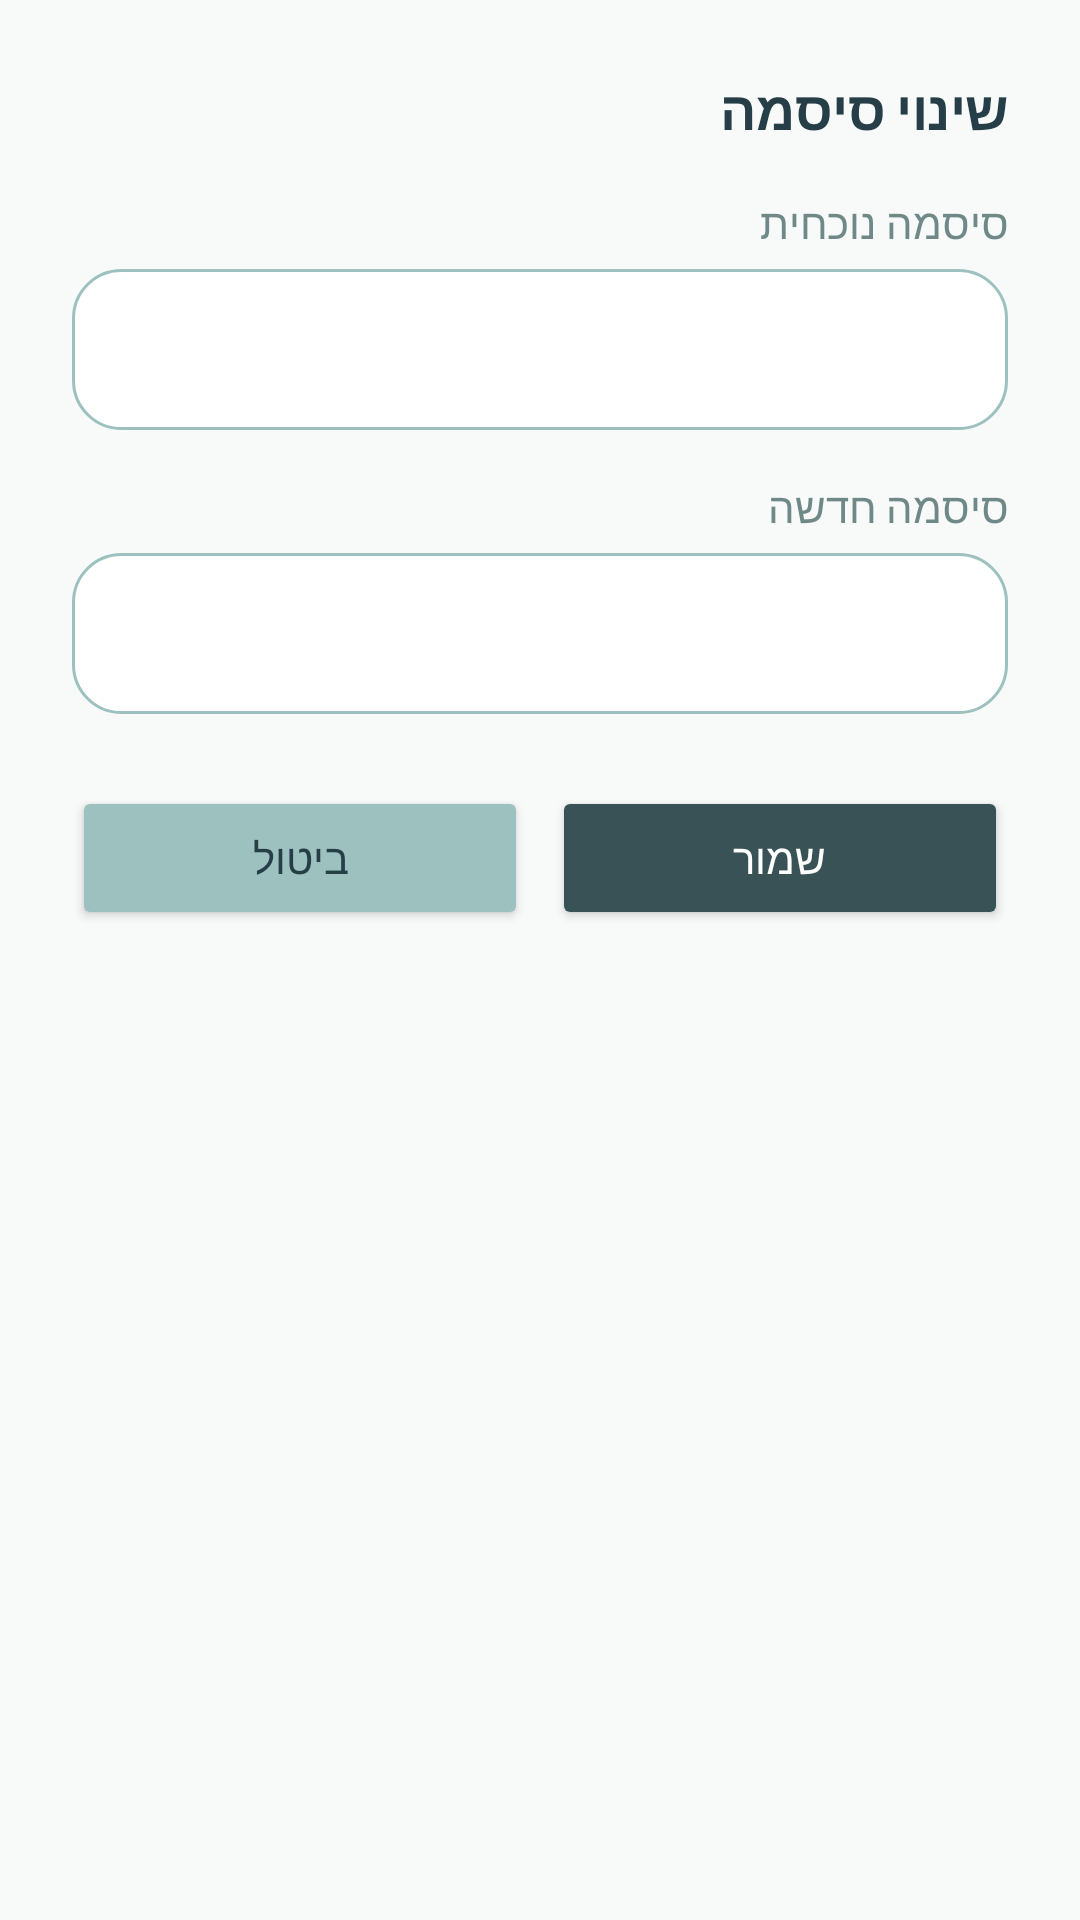

Layout XML and referenced resources for this Android screen:
<!-- AndroidManifest.xml: application theme Theme.CashKal -->
<!-- res/layout/dialog_change_password.xml -->
<?xml version="1.0" encoding="utf-8"?>
<LinearLayout xmlns:android="http://schemas.android.com/apk/res/android"
    android:layout_width="match_parent"
    android:layout_height="wrap_content"
    android:orientation="vertical"
    android:background="@drawable/bg_dialog_rounded"
    android:padding="24dp">

    <TextView
        style="@style/CashKalTitle"
        android:layout_width="match_parent"
        android:layout_height="wrap_content"
        android:text="@string/settings_change_password"
        android:textSize="18sp"
        android:layout_marginBottom="16dp" />

    
    <TextView
        style="@style/CashKalLabel"
        android:layout_width="match_parent"
        android:layout_height="wrap_content"
        android:text="@string/settings_current_password" />

    <EditText
        android:id="@+id/et_current_password"
        style="@style/CashKalInput"
        android:layout_width="match_parent"
        android:layout_height="wrap_content"
        android:inputType="textPassword" />

    
    <TextView
        style="@style/CashKalLabel"
        android:layout_width="match_parent"
        android:layout_height="wrap_content"
        android:text="@string/settings_new_password" />

    <EditText
        android:id="@+id/et_new_password"
        style="@style/CashKalInput"
        android:layout_width="match_parent"
        android:layout_height="wrap_content"
        android:inputType="textPassword" />

    <LinearLayout
        android:layout_width="match_parent"
        android:layout_height="wrap_content"
        android:orientation="horizontal"
        android:layout_marginTop="8dp">

        <Button
            android:id="@+id/btn_pw_cancel"
            android:layout_width="0dp"
            android:layout_height="wrap_content"
            android:layout_weight="1"
            android:text="@string/dialog_cancel"
            android:backgroundTint="@color/aqua"
            android:textColor="@color/text_primary"
            android:layout_marginEnd="8dp" />

        <Button
            android:id="@+id/btn_pw_save"
            android:layout_width="0dp"
            android:layout_height="wrap_content"
            android:layout_weight="1"
            android:text="@string/dialog_save"
            android:backgroundTint="@color/primary"
            android:textColor="@color/white" />

    </LinearLayout>

</LinearLayout>
<!-- resources referenced by this layout -->
<resources>
  <color name="aqua">#9DC1BF</color>
  <color name="primary">#385255</color>
  <color name="text_primary">#263E47</color>
  <color name="white">#FFFFFFFF</color>
  <!-- drawable bg_dialog_rounded (drawable) -->
  <?xml version="1.0" encoding="utf-8"?>
  <shape xmlns:android="http://schemas.android.com/apk/res/android"
      android:shape="rectangle">
      <solid android:color="@color/app_background" />
      <corners android:radius="24dp" />
  </shape>
  <string name="dialog_cancel">ביטול</string>
  <string name="dialog_save">שמור</string>
  <string name="settings_change_password">שינוי סיסמה</string>
  <string name="settings_current_password">סיסמה נוכחית</string>
  <string name="settings_new_password">סיסמה חדשה</string>
  <style name="CashKalInput">
          <item name="android:background">@drawable/bg_input_rounded</item>
          <item name="android:padding">16dp</item>
          <item name="android:textColor">@color/text_primary</item>
          <item name="android:textColorHint">@color/muted_text</item>
          <item name="android:textSize">16sp</item>
          <item name="android:layout_marginBottom">16dp</item>
      </style>
  <style name="CashKalLabel">
          <item name="android:textColor">@color/muted_text</item>
          <item name="android:textSize">14sp</item>
          <item name="android:layout_marginBottom">6dp</item>
      </style>
  <style name="CashKalTitle">
          <item name="android:textColor">@color/text_primary</item>
          <item name="android:textSize">24sp</item>
          <item name="android:textStyle">bold</item>
          <item name="android:letterSpacing">-0.01</item>
      </style>
  <style name="Theme.CashKal" parent="Base.Theme.CashKal" />
  <color name="app_background">#F7FAF9</color>
  <!-- drawable bg_input_rounded (drawable) -->
  <?xml version="1.0" encoding="utf-8"?>
  <shape xmlns:android="http://schemas.android.com/apk/res/android"
      android:shape="rectangle">
      <solid android:color="@color/white" />
      <corners android:radius="16dp" />
      <stroke android:width="1dp" android:color="@color/aqua" />
  </shape>
  <color name="muted_text">#6F8988</color>
  <style name="Base.Theme.CashKal" parent="Theme.Material3.DayNight.NoActionBar">
          
          <item name="colorPrimary">@color/primary</item>
          <item name="colorPrimaryVariant">@color/primary</item>
          <item name="colorOnPrimary">@color/white</item>
          <item name="colorSecondary">@color/growth_green</item>
          <item name="colorOnSecondary">@color/white</item>
  
          
          <item name="android:colorBackground">@color/app_background</item>
          <item name="colorSurface">@color/white</item>
          <item name="colorOnSurface">@color/text_primary</item>
  
          
          <item name="colorControlActivated">@color/primary</item>
  
      </style>
  <color name="growth_green">#7EA98B</color>
</resources>
